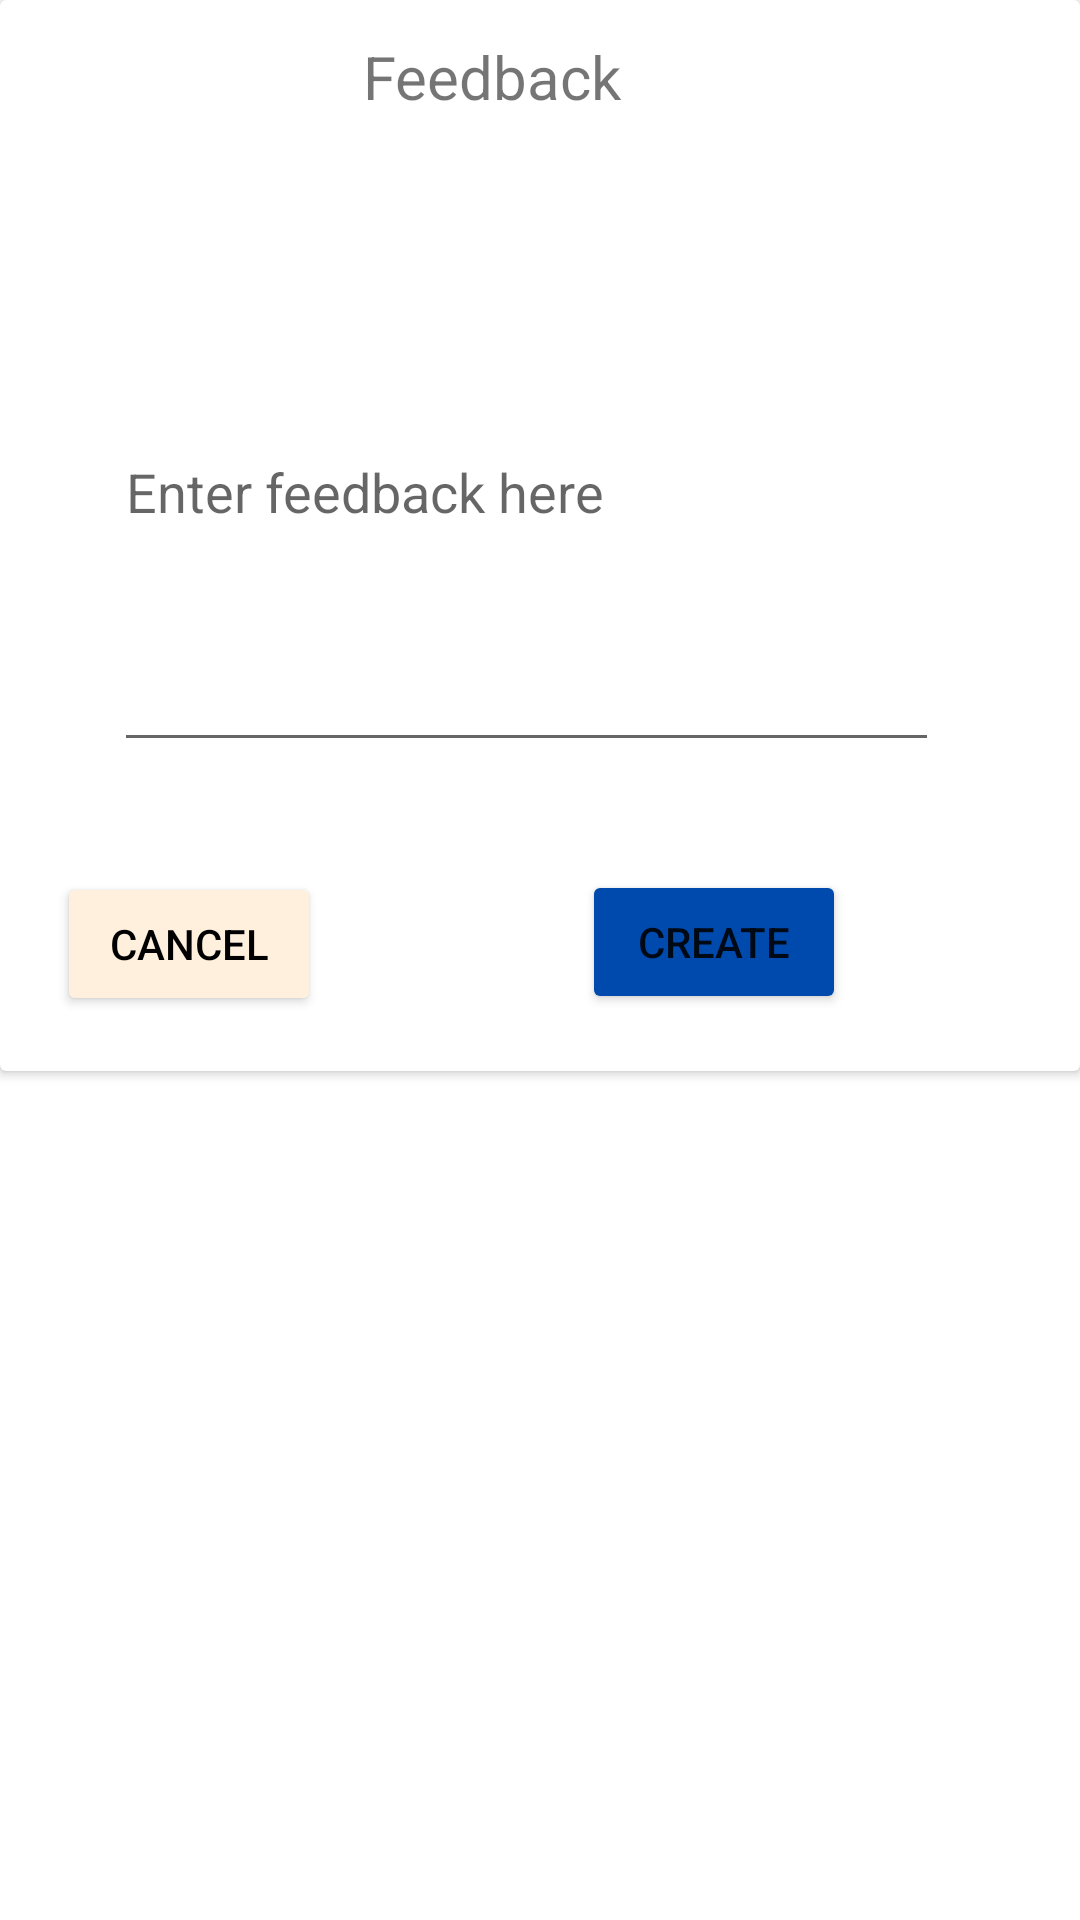

Reconstruct the res/layout file that produces this screen, plus the resources it refers to.
<!-- AndroidManifest.xml: application theme Theme.IKujaTwende2 -->
<!-- res/layout/create_report.xml -->
<?xml version="1.0" encoding="utf-8"?>
<FrameLayout xmlns:android="http://schemas.android.com/apk/res/android"
    xmlns:app="http://schemas.android.com/apk/res-auto"
    xmlns:tools="http://schemas.android.com/tools"
    android:layout_width="match_parent"
    android:layout_height="match_parent">


    <androidx.cardview.widget.CardView
        android:layout_width="match_parent"
        android:layout_height="357dp">

        <androidx.constraintlayout.widget.ConstraintLayout
            android:layout_width="match_parent"
            android:layout_height="match_parent">

            <EditText
                android:id="@+id/etReport"
                android:layout_width="275dp"
                android:layout_height="183dp"
                android:layout_marginStart="96dp"
                android:layout_marginTop="32dp"
                android:layout_marginEnd="105dp"
                android:ems="10"
                android:hint="Enter feedback here"
                android:inputType="textPersonName"
                app:layout_constraintEnd_toEndOf="parent"
                app:layout_constraintStart_toStartOf="parent"
                app:layout_constraintTop_toBottomOf="@+id/textView3" />

            <TextView
                android:id="@+id/textView3"
                android:layout_width="wrap_content"
                android:layout_height="wrap_content"
                android:layout_marginStart="160dp"
                android:layout_marginTop="12dp"
                android:layout_marginEnd="192dp"
                android:text="Feedback"
                android:textSize="20sp"
                app:layout_constraintEnd_toEndOf="parent"
                app:layout_constraintStart_toStartOf="parent"
                app:layout_constraintTop_toTopOf="parent" />

            <Button
                android:id="@+id/editCancel"
                android:layout_width="wrap_content"
                android:layout_height="wrap_content"
                android:layout_marginStart="62dp"
                android:layout_marginTop="29dp"
                android:layout_marginEnd="87dp"
                android:layout_marginBottom="18dp"
                android:backgroundTint="#FFF0DD"
                android:text="cancel"
                android:textColor="#000000"
                app:layout_constraintBottom_toBottomOf="parent"
                app:layout_constraintEnd_toStartOf="@+id/editCreate"
                app:layout_constraintHorizontal_bias="1.0"
                app:layout_constraintStart_toStartOf="parent"
                app:layout_constraintTop_toBottomOf="@+id/etReport"
                app:layout_constraintVertical_bias="0.945" />

            <Button
                android:id="@+id/editCreate"
                android:layout_width="wrap_content"
                android:layout_height="wrap_content"
                android:layout_marginEnd="78dp"
                android:layout_marginBottom="19dp"
                android:backgroundTint="#004AAD"
                android:text="create"
                app:layout_constraintBottom_toBottomOf="parent"
                app:layout_constraintEnd_toEndOf="parent" />
        </androidx.constraintlayout.widget.ConstraintLayout>

    </androidx.cardview.widget.CardView>
</FrameLayout>
<!-- resources referenced by this layout -->
<resources>
  <style name="Theme.IKujaTwende2" parent="Theme.MaterialComponents.DayNight.DarkActionBar">
          
          <item name="colorPrimary">@color/purple_500</item>
          <item name="colorPrimaryVariant">@color/purple_700</item>
          <item name="colorOnPrimary">@color/white</item>
          
          <item name="colorSecondary">@color/teal_200</item>
          <item name="colorSecondaryVariant">@color/teal_700</item>
          <item name="colorOnSecondary">@color/black</item>
          
          <item name="android:statusBarColor" tools:targetApi="l">?attr/colorPrimaryVariant</item>
          
      </style>
  <!-- not gathered from this repository: default colours our renderer supplied (Android Studio template values) -->
  <color name="purple_500">#FF6200EE</color>
  <color name="purple_700">#FF3700B3</color>
  <color name="teal_200">#FF03DAC5</color>
  <color name="teal_700">#FF018786</color>
  <color name="black">#FF000000</color>
  <color name="white">#FFFFFFFF</color>
</resources>
